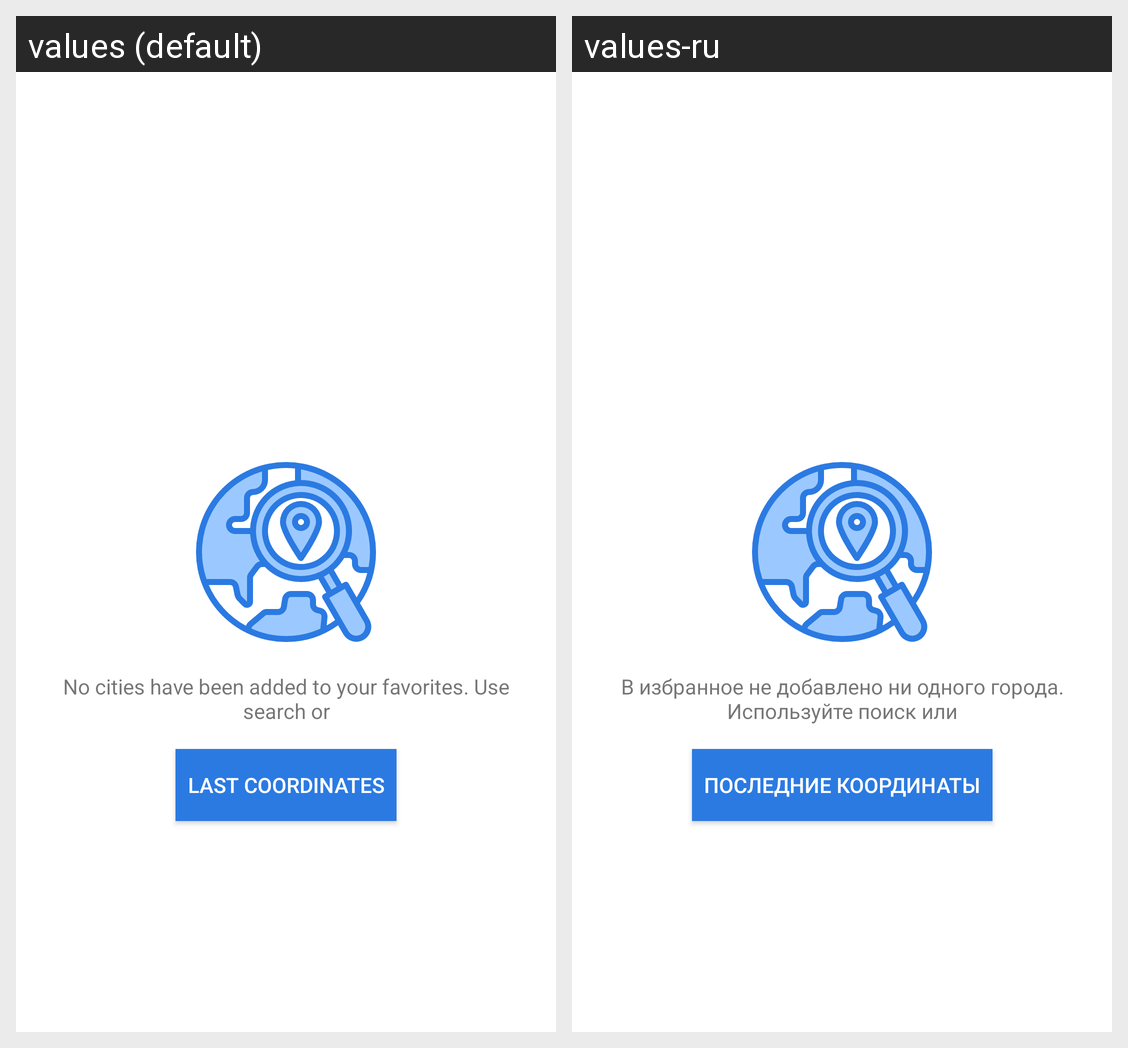

The Android screen above is rendered under two locales of the same app. Produce the string resources it draws, with the default and per-locale values.
Android screen res/layout/view_no_cities.xml rendered under 2 locales, left to right: values (default), values-ru. Device: Nexus 5 (rendered at 1080×1920; each locale shown at half size, 540×960, under a caption strip naming it); theme Theme.MaterialComponents.DayNight.NoActionBar.
Strings drawn on this screen, with the default value and each locale's value (text and hints the layout hard-codes, and strings that could not be matched under every locale, appear in the picture but are not listed):

fragment_cities.no_cities
  values: No cities have been added to your favorites. Use search or
  values-ru: В избранное не добавлено ни одного города. Используйте поиск или

fragment_cities.button.get_location
  values: last coordinates
  values-ru: последние координаты
